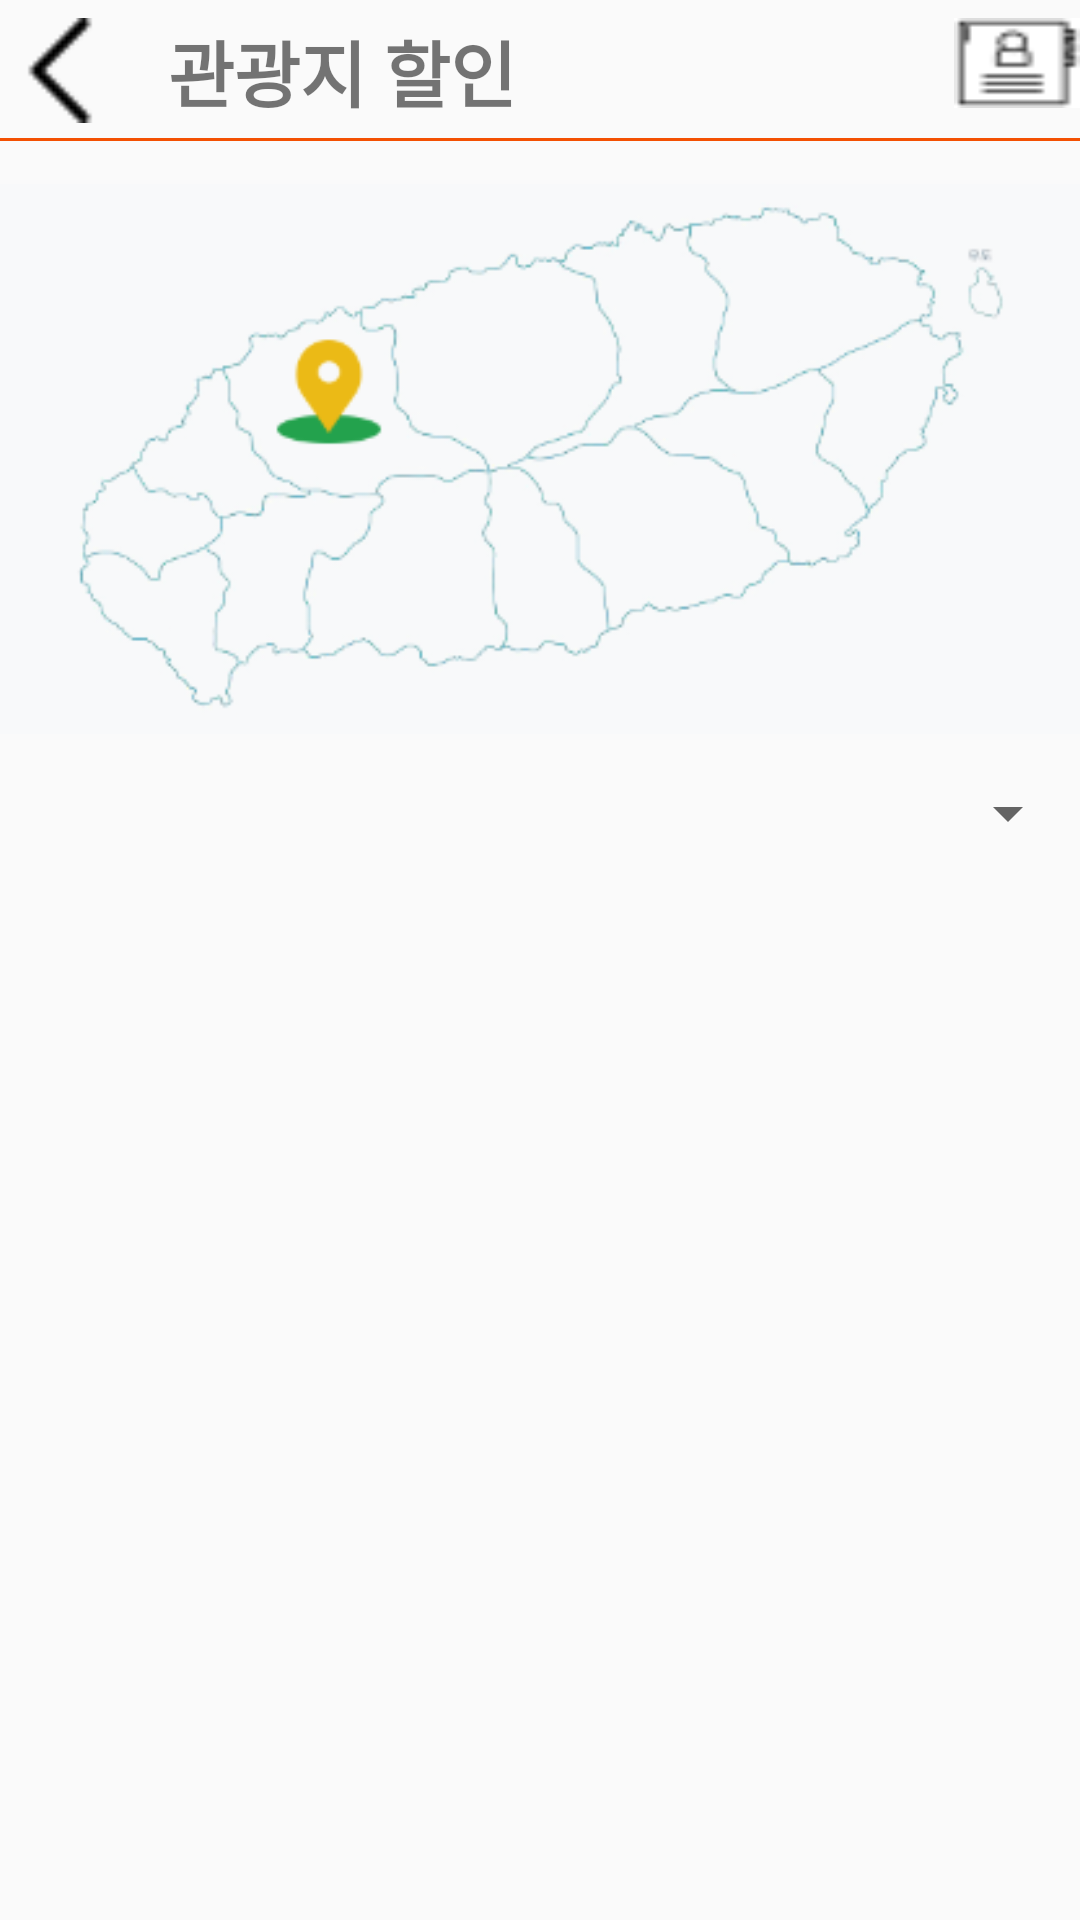

Android layout source for this screen:
<!-- AndroidManifest.xml: application theme AppTheme -->
<!-- res/layout/activity_place.xml -->
<?xml version="1.0" encoding="utf-8"?>
<android.support.constraint.ConstraintLayout
    xmlns:android="http://schemas.android.com/apk/res/android"
    xmlns:app="http://schemas.android.com/apk/res-auto"
    xmlns:tools="http://schemas.android.com/tools"
    android:layout_width="match_parent"
    android:layout_height="match_parent">

    <LinearLayout
        android:id="@+id/linearLayout"
        android:layout_width="match_parent"
        android:layout_height="35dp"
        android:layout_marginTop="6dp"
        android:orientation="horizontal"
        app:layout_constraintEnd_toEndOf="parent"
        app:layout_constraintStart_toStartOf="parent"
        app:layout_constraintTop_toTopOf="parent">

        <ImageView
            android:id="@+id/imageView2"
            android:layout_width="wrap_content"
            android:layout_height="match_parent"
            android:layout_weight="0.5"
            app:srcCompat="@drawable/back" />

        <TextView
            android:id="@+id/textView7"
            android:layout_width="wrap_content"
            android:layout_height="match_parent"

            android:layout_marginEnd="130dp"
            android:layout_weight="1"
            android:gravity="center"
            android:text="관광지 할인"
            android:textSize="24sp"
            android:textStyle="bold" />

        <ImageButton
            android:id="@+id/imageButton"
            android:layout_width="10dp"
            android:layout_height="30dp"
            android:layout_weight="1"
            android:adjustViewBounds="true"
            android:background="@android:color/white"
            android:scaleType="fitXY"
            app:srcCompat="@drawable/addressbook" />

    </LinearLayout>

    <View
        android:id="@+id/view"
        android:layout_width="match_parent"
        android:layout_height="1dp"
        android:layout_centerInParent="true"
        android:layout_marginTop="5dp"
        android:background="@color/colorLight"
        app:layout_constraintEnd_toEndOf="parent"
        app:layout_constraintStart_toStartOf="@+id/linearLayout"
        app:layout_constraintTop_toBottomOf="@+id/linearLayout" />

    <ImageView
        android:id="@+id/imageView3"
        android:layout_width="wrap_content"
        android:layout_height="wrap_content"
        app:layout_constraintEnd_toEndOf="parent"
        app:layout_constraintHorizontal_bias="1.0"
        app:layout_constraintStart_toStartOf="parent"
        app:layout_constraintTop_toBottomOf="@+id/view"
        app:srcCompat="@drawable/pricemap" />

    <LinearLayout
        android:id="@+id/spinnerLayout"
        android:layout_width="match_parent"
        android:layout_height="wrap_content"
        android:orientation="vertical"
        app:layout_constraintEnd_toEndOf="@+id/imageView3"
        app:layout_constraintStart_toStartOf="@+id/imageView3"
        app:layout_constraintTop_toBottomOf="@+id/imageView3">

        <Spinner
            android:id="@+id/spinner_field"
            android:layout_width="match_parent"
            android:layout_height="wrap_content" />

        <ListView
            android:id="@+id/listView"
            android:layout_width="match_parent"
            android:layout_height="wrap_content" />

    </LinearLayout>


    <android.support.v7.widget.RecyclerView
        android:id="@+id/placeView"
        android:layout_width="match_parent"
        android:layout_height="0dp"
        android:layout_margin="5dp"
        app:layout_constraintBottom_toBottomOf="parent"
        app:layout_constraintEnd_toEndOf="parent"
        app:layout_constraintHorizontal_bias="0.444"
        app:layout_constraintStart_toStartOf="parent"
        app:layout_constraintTop_toBottomOf="@id/spinnerLayout"
        app:layout_constraintVertical_bias="0.0" />


</android.support.constraint.ConstraintLayout>
<!-- resources referenced by this layout -->
<resources>
  <color name="colorLight">#F35002</color>
  <!-- drawable addressbook: png bitmap (drawable, 594 bytes) -->
  <!-- drawable back: png bitmap (drawable, 402 bytes) -->
  <!-- drawable pricemap: png bitmap (drawable, 32480 bytes) -->
  <style name="AppTheme" parent="Theme.AppCompat.Light.NoActionBar">
          
          <item name="colorPrimary">@color/colorPrimary</item>
          <item name="colorPrimaryDark">@color/colorPrimaryDark</item>
          <item name="colorAccent">@color/colorAccent</item>
      </style>
  <color name="colorPrimary">#E23F2E</color>
  <color name="colorPrimaryDark">#00574B</color>
  <color name="colorAccent">#D81B60</color>
</resources>
